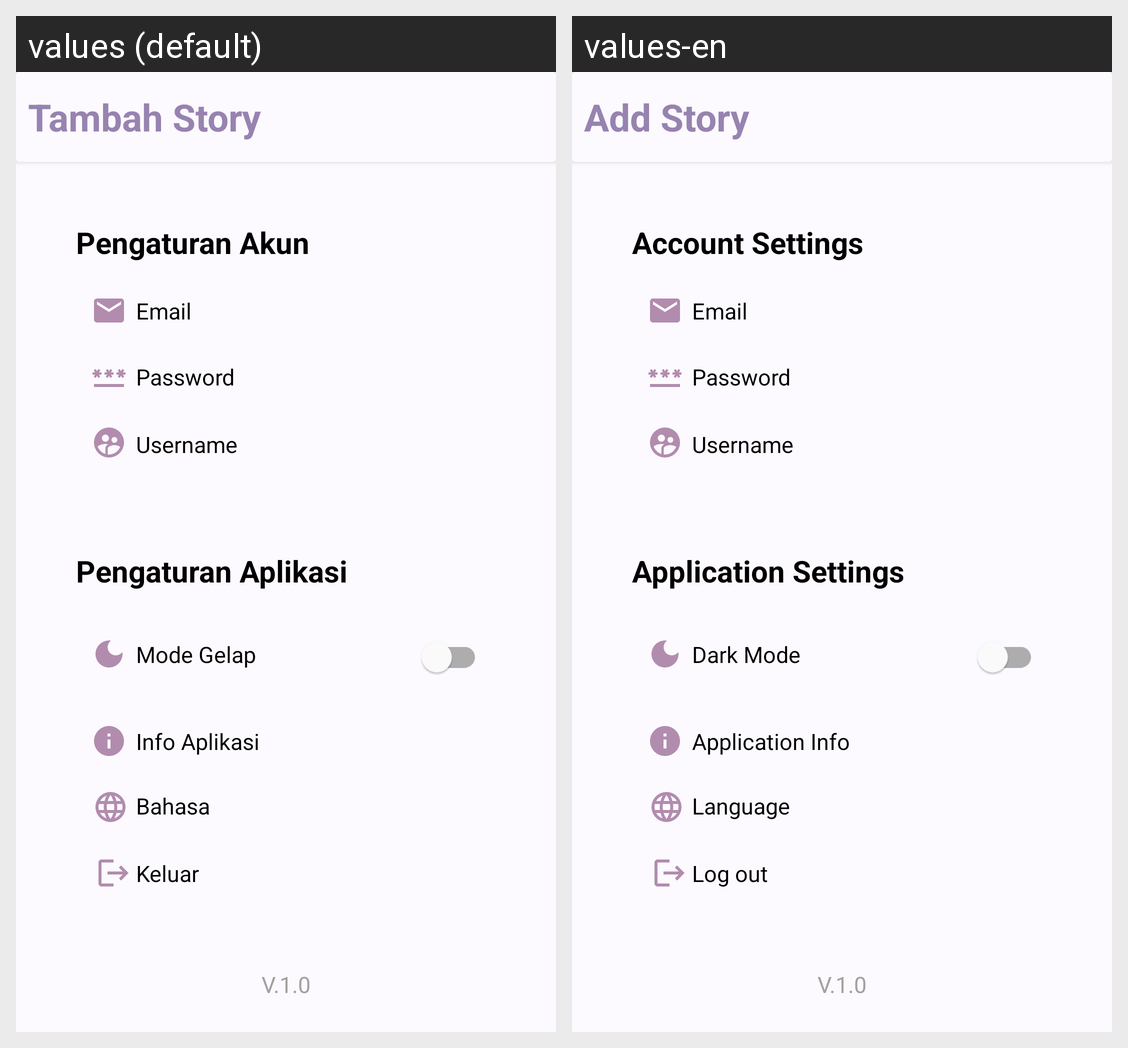

Strings drawn on this Android screen and how each of the app's shown locales translates them:
Android screen res/layout/activity_setting.xml rendered under 2 locales, left to right: values (default), values-en. Device: Nexus 5 (rendered at 1080×1920; each locale shown at half size, 540×960, under a caption strip naming it); theme Theme.StoryAppSubMission1IntermediateAndroid.
Strings drawn on this screen, with the default value and each locale's value (text and hints the layout hard-codes, and strings that could not be matched under every locale, appear in the picture but are not listed):

addStory
  values: Tambah Story
  values-en: Add Story

settingaccount
  values: Pengaturan Akun
  values-en: Account Settings

Email
  values: Email
  values-en: Email

username
  values: Username
  values-en: Username

password
  values: Password
  values-en: Password

settingapplication
  values: Pengaturan Aplikasi
  values-en: Application Settings

theme_mode
  values: Mode Gelap
  values-en: Dark Mode

informationApplication
  values: Info Aplikasi
  values-en: Application Info

language
  values: Bahasa
  values-en: Language

logout
  values: Keluar
  values-en: Log out

version_0_1
  values: V.1.0
  values-en: V.1.0
